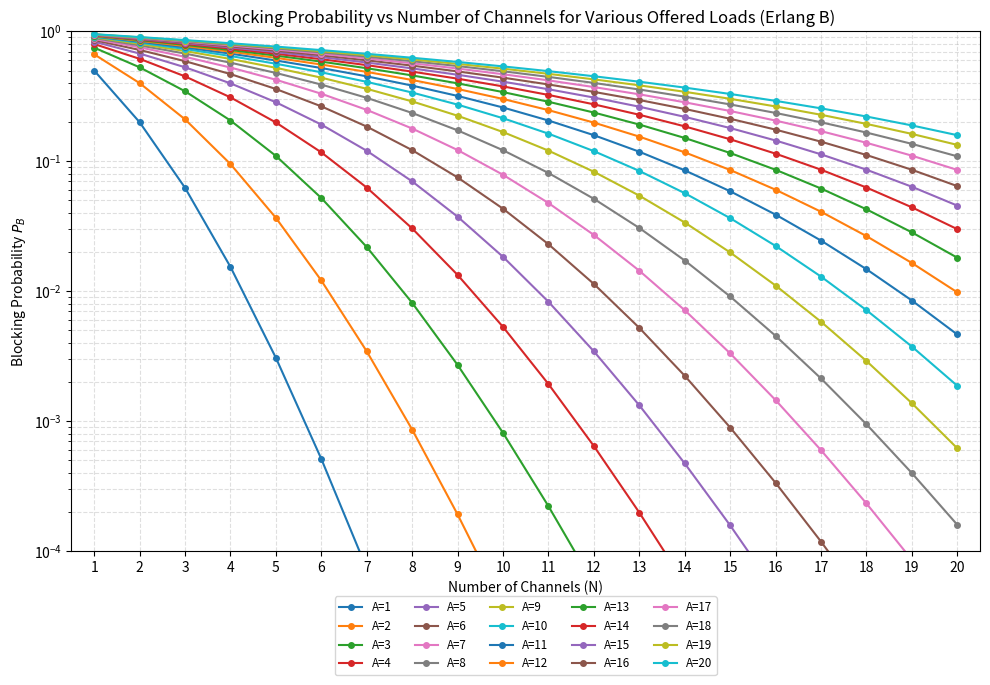

This figure's Python source:
import numpy as np
import pandas as pd
import matplotlib.pyplot as plt


def erlang_b(A, N):
    """
      B(0) = 1
      B(n) = (A * B(n-1)) / (n + A * B(n-1))
    """
    if N < 0:
        raise ValueError("N must be non-negative")
    B = 1.0
    for n in range(1, N + 1):
        B = (A * B) / (n + A * B)
    return B


def compute_grid(A_values, N_max):
    """Return DataFrame with index N=1..N_max and columns for each A in A_values."""
    data = {}
    N_range = np.arange(1, N_max + 1)
    for A in A_values:
        PBs = [erlang_b(float(A), int(N)) for N in N_range]
        data[f'A={A}'] = PBs
    df = pd.DataFrame(data, index=N_range)
    df.index.name = 'N_channels'
    return df


def plot_erlangb(df, out_png='erlangb_plot.png'):
    plt.figure(figsize=(10, 7))

    # Plot each column (A value)
    for col in df.columns:
        plt.plot(df.index, df[col], marker='o', linewidth=1.5, markersize=4, label=col)

    plt.yscale('log')
    plt.xlabel('Number of Channels (N)')
    plt.ylabel('Blocking Probability $P_B$')
    plt.title('Blocking Probability vs Number of Channels for Various Offered Loads (Erlang B)')
    plt.grid(True, which='both', linestyle='--', alpha=0.4)
    plt.xlim(1 - 0.5, df.index.max() + 0.5)
    plt.xticks(np.arange(1, int(df.index.max()) + 1, 1))
    plt.ylim(1e-4, 1)

    plt.legend(loc='lower center', bbox_to_anchor=(0.5, -0.25), ncol=5, fontsize='small')
    plt.tight_layout()
    plt.savefig(out_png, dpi=300, bbox_inches='tight')
    plt.show()


def main():
    A_values = list(range(1, 21))
    N_max = 20

    df = compute_grid(A_values, N_max)

    # Save CSV (rows are N, columns are A)
    df.to_csv('erlangb_results.csv')
    print('Saved erlangb_results.csv (rows: N_channels, columns: A=... )')

    # Quick numeric check for A=5, N=10 should be around 0.184
    pb_5_10 = erlang_b(5.0, 10)
    print(f'Check: PB(A=5,N=10) = {pb_5_10:.6f}')

    plot_erlangb(df, out_png='erlangb_plot.png')


if __name__ == '__main__':
    main()
